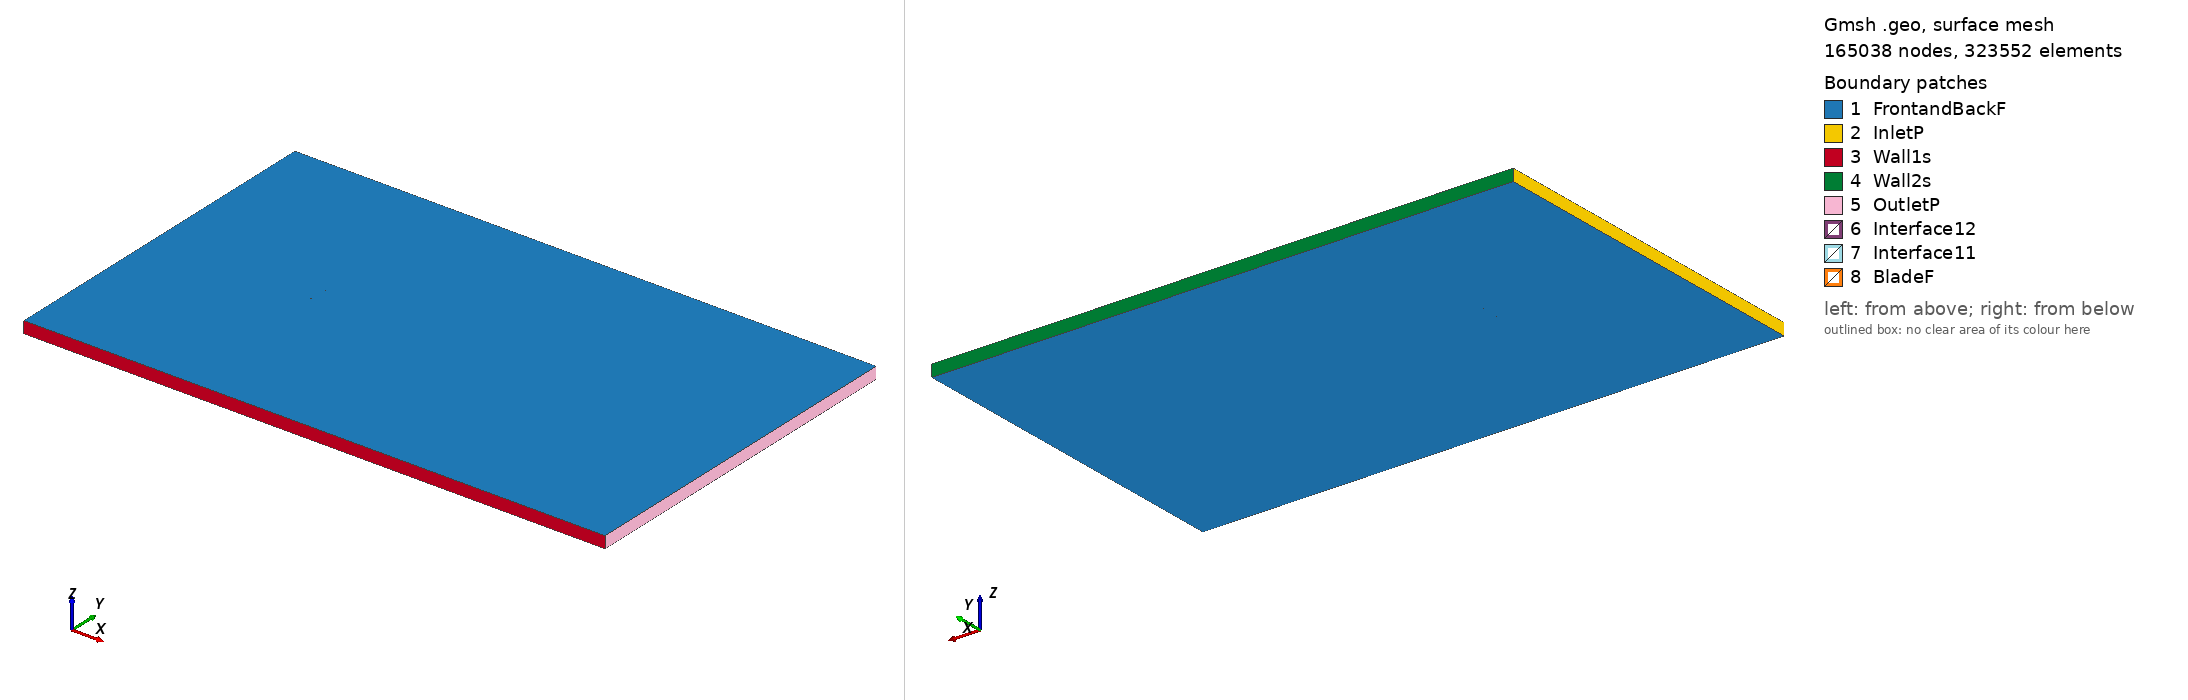

Gmsh geometry script, surface-meshed: 165038 nodes, 323552 surface elements. Boundary patches (legend numbers): 1 FrontandBackF, 2 InletP, 3 Wall1s, 4 Wall2s, 5 OutletP, 6 Interface12, 7 Interface11, 8 BladeF. Left view from above one corner, right view from below the opposite corner. Legend entries are the model's physical surfaces. The drawing asked Gmsh for element sizes between 1% and 20% of the model's largest extent; the script's own settings can give other sizes.

=== goe450_tsr_-0.16396_aoa_0.50003.geo (drawn) ===
SetFactory("OpenCASCADE");

Point(1) = {0.075010, 0.735984, 0, 1.0};
Point(2) = {0.072290, 0.736674, 0, 1.0};
Point(3) = {0.064534, 0.738691, 0, 1.0};
Point(4) = {0.049025, 0.742323, 0, 1.0};
Point(5) = {0.033515, 0.745259, 0, 1.0};
Point(6) = {0.018007, 0.747542, 0, 1.0};
Point(7) = {0.002500, 0.749221, 0, 1.0};
Point(8) = {-0.013006, 0.750000, 0, 1.0};
Point(9) = {-0.028509, 0.749817, 0, 1.0};
Point(10) = {-0.044010, 0.748318, 0, 1.0};
Point(11) = {-0.051760, 0.746848, 0, 1.0};
Point(12) = {-0.059509, 0.744943, 0, 1.0};
Point(13) = {-0.063383, 0.743619, 0, 1.0};
Point(14) = {-0.067256, 0.742124, 0, 1.0};
Point(15) = {-0.071128, 0.740086, 0, 1.0};
Point(16) = {-0.073065, 0.738858, 0, 1.0};
Point(17) = {-0.074997, 0.735769, 0, 1.0};
Point(18) = {-0.073056, 0.734144, 0, 1.0};
Point(19) = {-0.071118, 0.733992, 0, 1.0};
Point(20) = {-0.067243, 0.733999, 0, 1.0};
Point(21) = {-0.063367, 0.734160, 0, 1.0};
Point(22) = {-0.059491, 0.734416, 0, 1.0};
Point(23) = {-0.051739, 0.734833, 0, 1.0};
Point(24) = {-0.043988, 0.735342, 0, 1.0};
Point(25) = {-0.028485, 0.736019, 0, 1.0};
Point(26) = {-0.012983, 0.736527, 0, 1.0};
Point(27) = {0.002521, 0.736987, 0, 1.0};
Point(28) = {0.018026, 0.736581, 0, 1.0};
Point(29) = {0.033530, 0.736126, 0, 1.0};
Point(30) = {0.049035, 0.735735, 0, 1.0};
Point(31) = {0.064541, 0.735032, 0, 1.0};
Point(32) = {0.072293, 0.734643, 0, 1.0};
Point(33) = {0.074998, 0.734508, 0, 1.0};
Point(34) = {-0.075010, -0.735984, 0, 1.0};
Point(35) = {-0.072290, -0.736674, 0, 1.0};
Point(36) = {-0.064534, -0.738691, 0, 1.0};
Point(37) = {-0.049025, -0.742323, 0, 1.0};
Point(38) = {-0.033515, -0.745259, 0, 1.0};
Point(39) = {-0.018007, -0.747542, 0, 1.0};
Point(40) = {-0.002500, -0.749221, 0, 1.0};
Point(41) = {0.013006, -0.750000, 0, 1.0};
Point(42) = {0.028509, -0.749817, 0, 1.0};
Point(43) = {0.044010, -0.748318, 0, 1.0};
Point(44) = {0.051760, -0.746848, 0, 1.0};
Point(45) = {0.059509, -0.744943, 0, 1.0};
Point(46) = {0.063383, -0.743619, 0, 1.0};
Point(47) = {0.067256, -0.742124, 0, 1.0};
Point(48) = {0.071128, -0.740086, 0, 1.0};
Point(49) = {0.073065, -0.738858, 0, 1.0};
Point(50) = {0.074997, -0.735769, 0, 1.0};
Point(51) = {0.073056, -0.734144, 0, 1.0};
Point(52) = {0.071118, -0.733992, 0, 1.0};
Point(53) = {0.067243, -0.733999, 0, 1.0};
Point(54) = {0.063367, -0.734160, 0, 1.0};
Point(55) = {0.059491, -0.734416, 0, 1.0};
Point(56) = {0.051739, -0.734833, 0, 1.0};
Point(57) = {0.043988, -0.735342, 0, 1.0};
Point(58) = {0.028485, -0.736019, 0, 1.0};
Point(59) = {0.012983, -0.736527, 0, 1.0};
Point(60) = {-0.002521, -0.736987, 0, 1.0};
Point(61) = {-0.018026, -0.736581, 0, 1.0};
Point(62) = {-0.033530, -0.736126, 0, 1.0};
Point(63) = {-0.049035, -0.735735, 0, 1.0};
Point(64) = {-0.064541, -0.735032, 0, 1.0};
Point(65) = {-0.072293, -0.734643, 0, 1.0};
Point(66) = {-0.074998, -0.734508, 0, 1.0};

// Lines: first blade (splines 1-4)
Spline(1) = {1:33};
Spline(2) = {33,1};

// Lines: second blade (splines 5-8)
Spline(3) = {34:66};
Spline(4) = {66,34};

// Outer domain (points 20001-4 and lines)
Point(67) = {-13.50000000, -15.00000000, 0, 1.0};
Point(68) = {-13.50000000, 15.00000000, 0, 1.0};
Point(69) = {36.00000000, 15.00000000, 0, 1.0};
Point(70) = {36.00000000, -15.00000000, 0, 1.0};
Line(11) = {67, 68};
Line(12) = {68, 69};
Line(13) = {69, 70};
Line(14) = {67, 70};

// Interface (between moving and stationary domain) (circles)
Circle(9) = {0, 0, 0, 0.80000000, 0, 2*Pi};
Circle(10) = {0, 0, 0, 0.80000000, 0, 2*Pi};

// Loops collect Lines/Splines/etc (blade1, blade2, domain, first circle)
Line Loop(1) = {1:2};
Line Loop(2) = {3:4};
Line Loop(3) = {11,12,13,-14};
Line Loop(4) = {9};

// BooleanDifference cuts out the circle/interface from the domain
Plane Surface(1) = {3};
Plane Surface(2) = {4};
BooleanDifference{ Surface{1}; Delete;}{ Surface{2}; Delete;}

// This one cuts out the blades from the inner circle/interface
Line Loop(6) = {10};
Plane Surface(5) = {6};
Plane Surface(6) = {1};
Plane Surface(7) = {2};
BooleanDifference{ Surface{5}; Delete;}{ Surface{6,7}; Delete;}

// extrude to 3rd dimension
Extrude {0, 0, 1} {Surface{1}; Surface{5}; Layers{1}; Recombine;}

// Physical Surfaces are the named boundaries (patches)
Physical Surface("Interface11") = {12};
Physical Surface("Interface12") = {10};

// sides of domain
Physical Surface("InletP") = {6};
Physical Surface("OutletP") = {9};

// top and bottom of domain
Physical Surface("Wall1s") = {7};
Physical Surface("Wall2s") = {8};

// Check FrontandBackF by ensuring there is nothing in the 3rd dimension
Physical Surface("FrontandBackF") = {1,11,5,17};
Physical Surface("BladeF") = {13:16};
Physical Volume("Turbine") = {2};
Physical Volume("Farfield") = {1};

// settings for airfoil boundary layer
Field[1] = BoundaryLayer;
Field[1].EdgesList = {1:4};
Field[1].hwall_n = 1e-3;
Field[1].thickness = 1.5e-2;
Field[1].ratio = 1.05;
Field[1].Quads = 1;
BoundaryLayer Field = 1;

// control points for mesh (blade and interface)
// floor((arc length / 1.5mm)/ 2) -> Transfinite Line
Transfinite Line {1,3} = 101 Using Progression 1;
Transfinite Line {2,4} = 2 Using Progression 1;
Transfinite Line {9, 15} = 800 Using Progression 1;

// For more information on gmsh syntax, visit http://gmsh.info/doc/texinfo/gmsh.html
